Run: headless pygame with SDL's dummy video driver; simulated clock (each Clock.tick advances the game by its frame time, no real sleeping); random seed 0; keys injected as events and as key.get_pressed() state; no mouse input.
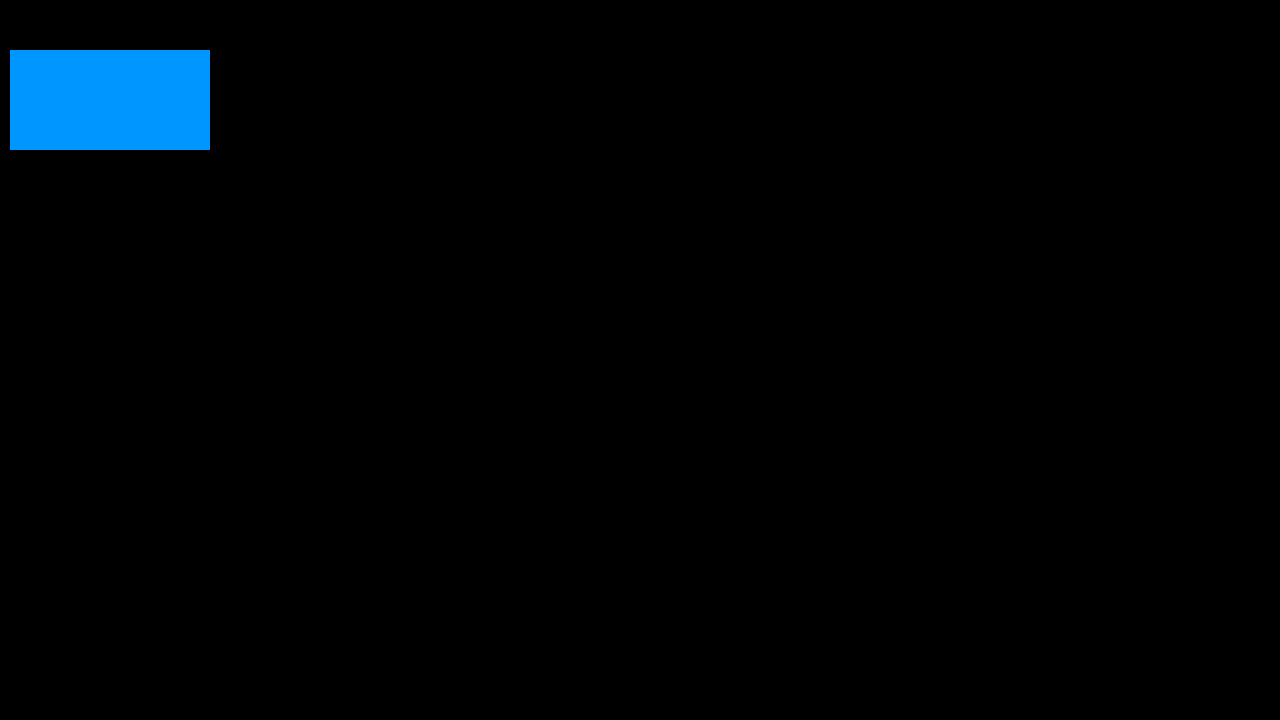
Frame 1 of 4 · flips 1–60 · no input
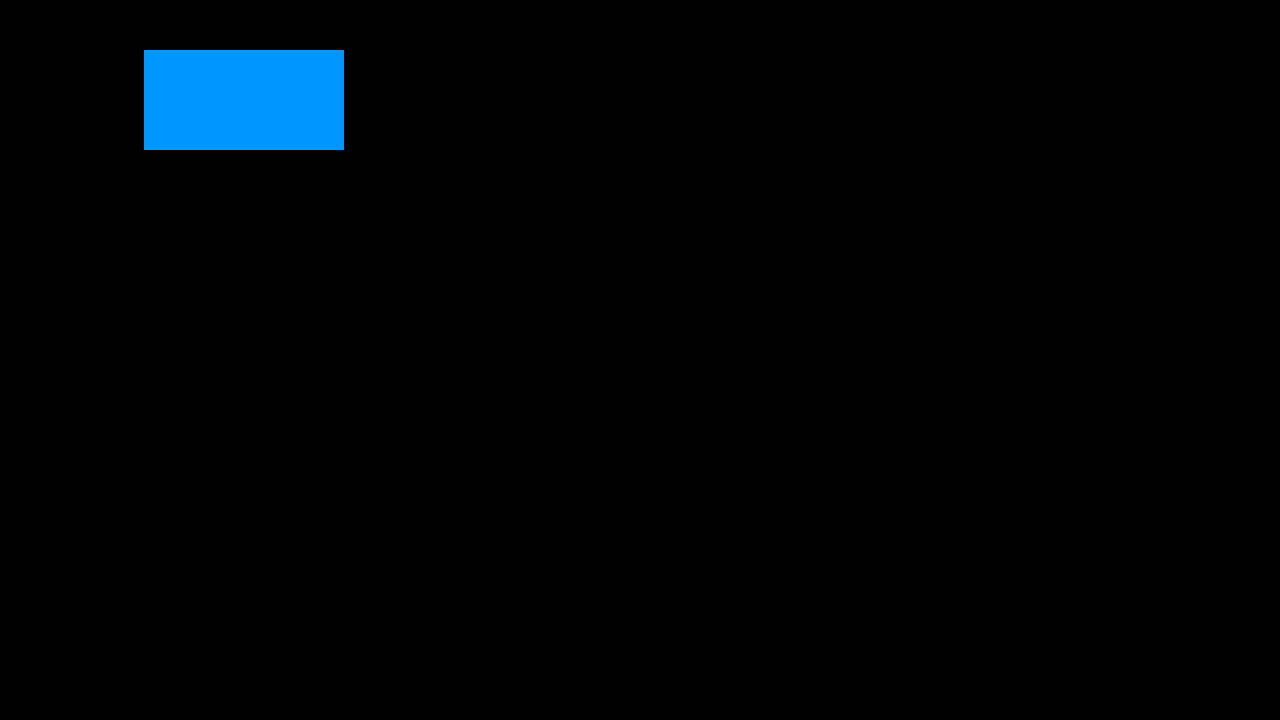
Frame 2 of 4 · flips 61–180 · tapped SPACE, RETURN · held RIGHT (→), D
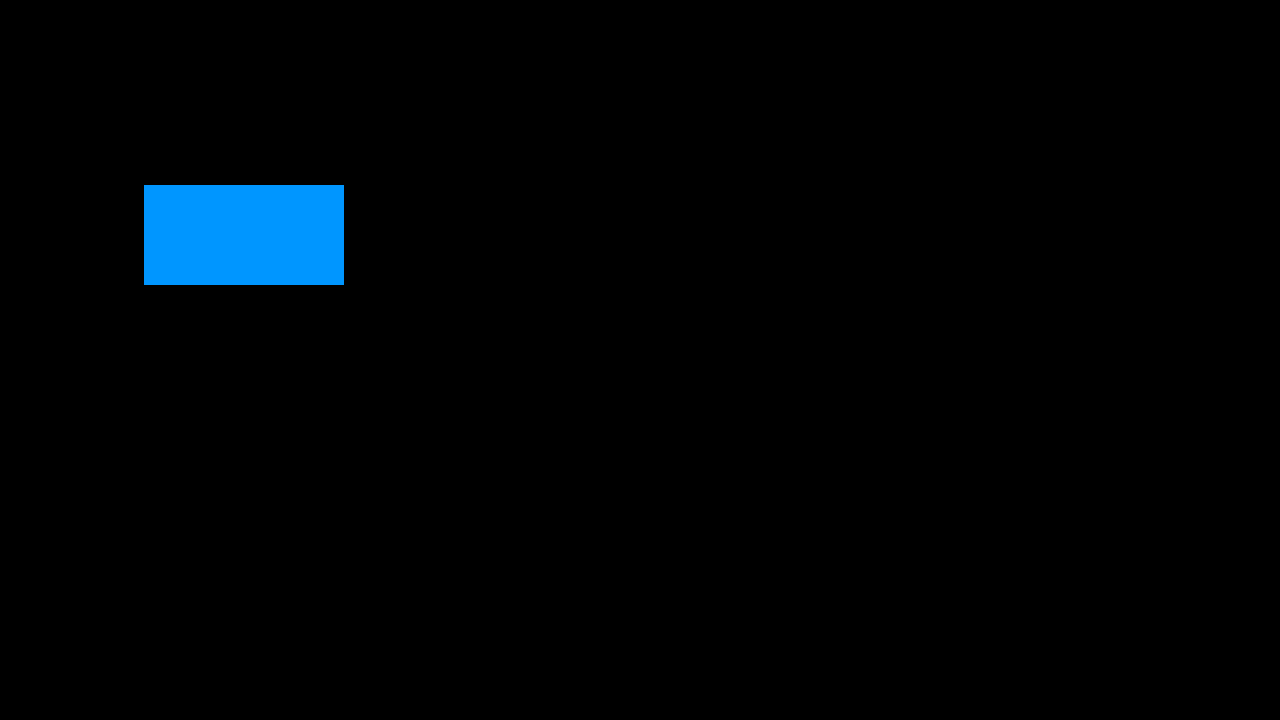
Frame 3 of 4 · flips 181–300 · held DOWN (↓), S
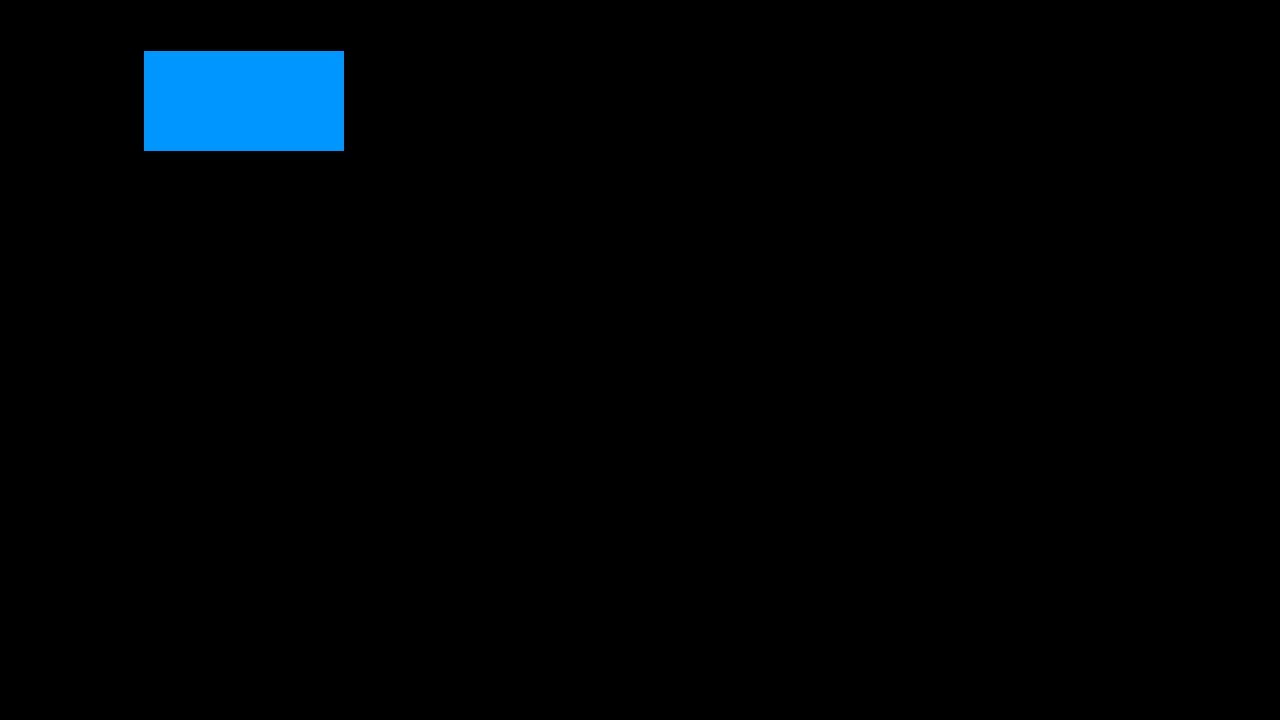
Frame 4 of 4 · flips 301–420 · held LEFT (←), A, UP (↑), W

The pygame program that drew these frames:

# Author: LJ
# Description:  Simple game for learning Python rules and clear code rules
#               Comments are just for study

import pygame, sys

# initialization for modules ex. clock
pygame.init()
resolutionWindow    = (1280, 720)
deltaTime           = 0.0
convertForSeconds   = 1000.0
maxTimePerSecond    = 70.0
NormalizationTime   = 1 / maxTimePerSecond
boxObject           = pygame.Rect(10, 50, 200, 100)
windowScreen        = pygame.display.set_mode(resolutionWindow)
# object clock tick for delay
clockDelay = pygame.time.Clock()


while True:
    # Handle events
    for event in pygame.event.get():
        if event.type == pygame.QUIT:
            sys.exit(0)
        elif event.type == pygame.KEYDOWN and event.key == pygame.K_ESCAPE:
            sys.exit(0)
    # Ticking normalization for standard move on all processors
    deltaTime += (clockDelay.tick() / convertForSeconds)
    while deltaTime > NormalizationTime:
        deltaTime -= NormalizationTime
        # Steering of the object
        if pygame.key.get_pressed()[pygame.K_d]:
            boxObject.x += 1
        elif pygame.key.get_pressed()[pygame.K_s]:
            boxObject.y += 1
        elif pygame.key.get_pressed()[pygame.K_w]:
            boxObject.y -= 1
        elif pygame.key.get_pressed()[pygame.K_a]:
            boxObject.x -= 1

    # Refresh and draw new object
    windowScreen.fill((0, 0, 0))
    pygame.draw.rect(windowScreen, (0, 150, 255), boxObject)
    pygame.display.flip()
